Run: headless pygame with SDL's dummy video driver; simulated clock (each Clock.tick advances the game by its frame time, no real sleeping); random seed 0; keys injected as events and as key.get_pressed() state; no mouse input.
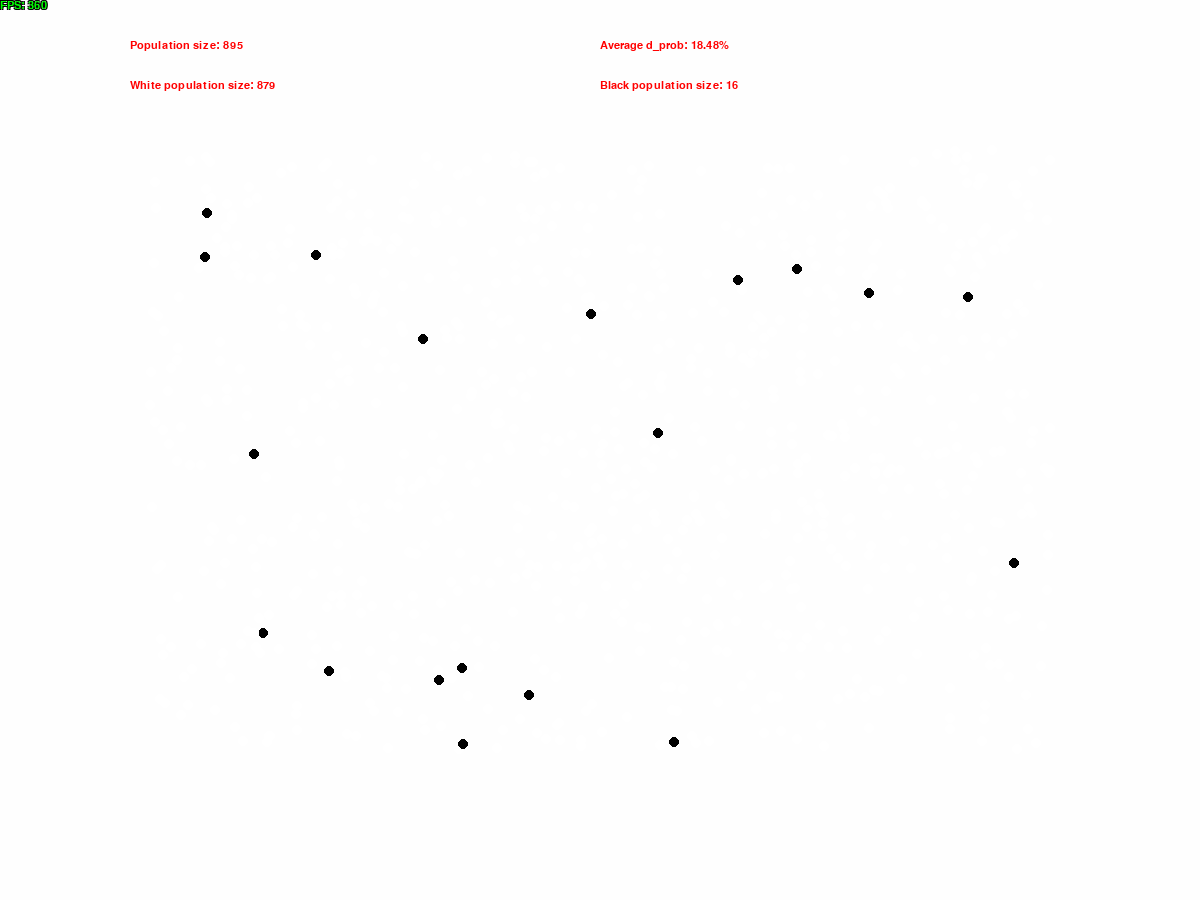
Frame 1 of 4 · flips 1–60 · no input
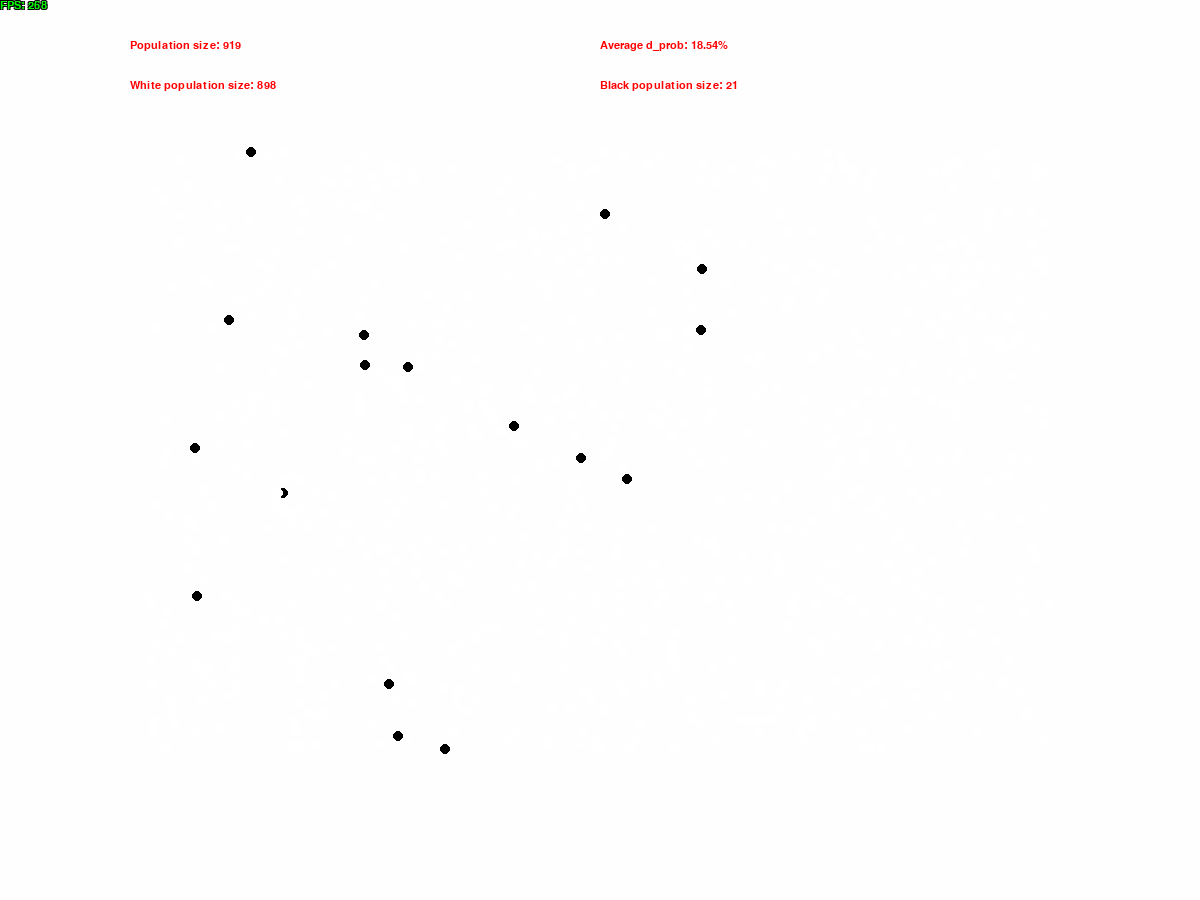
Frame 2 of 4 · flips 61–180 · tapped SPACE, RETURN · held RIGHT (→), D
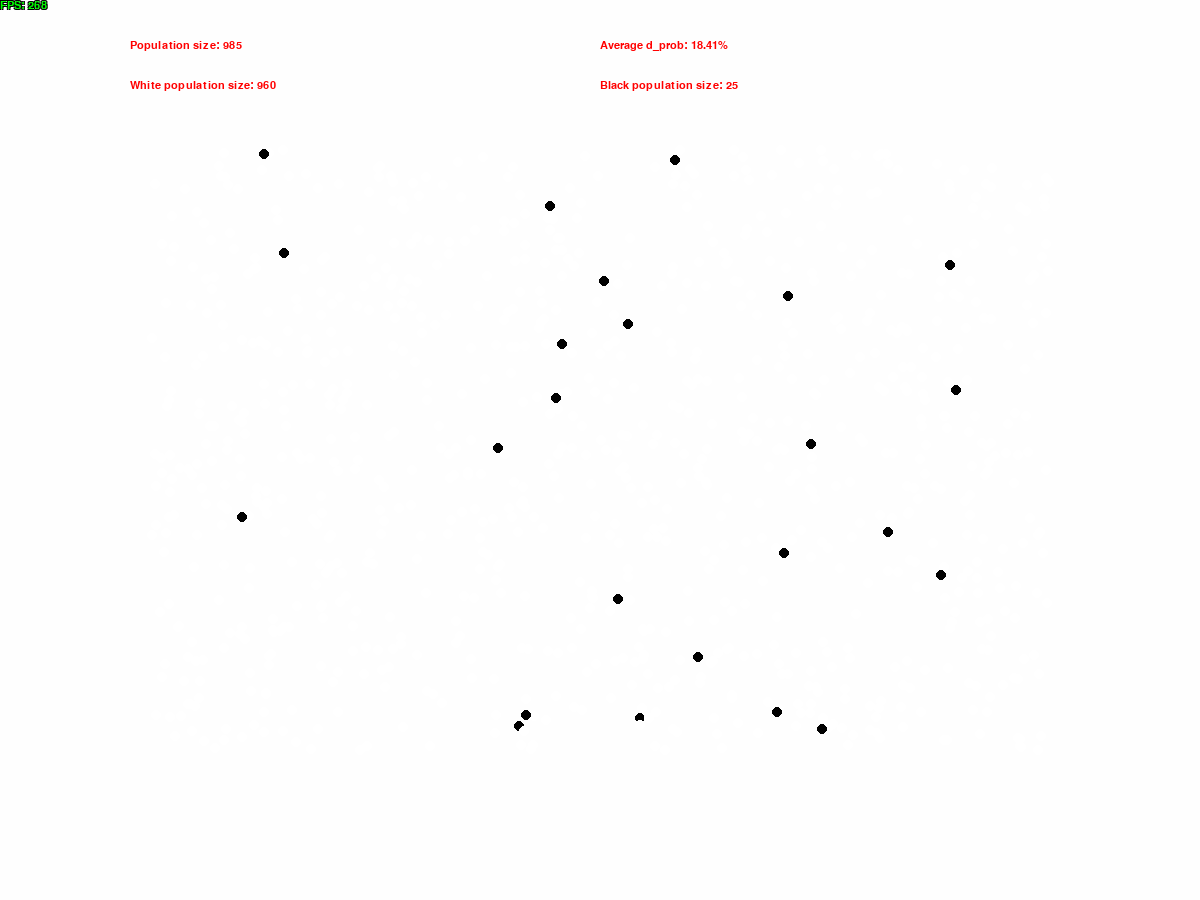
Frame 3 of 4 · flips 181–300 · held DOWN (↓), S
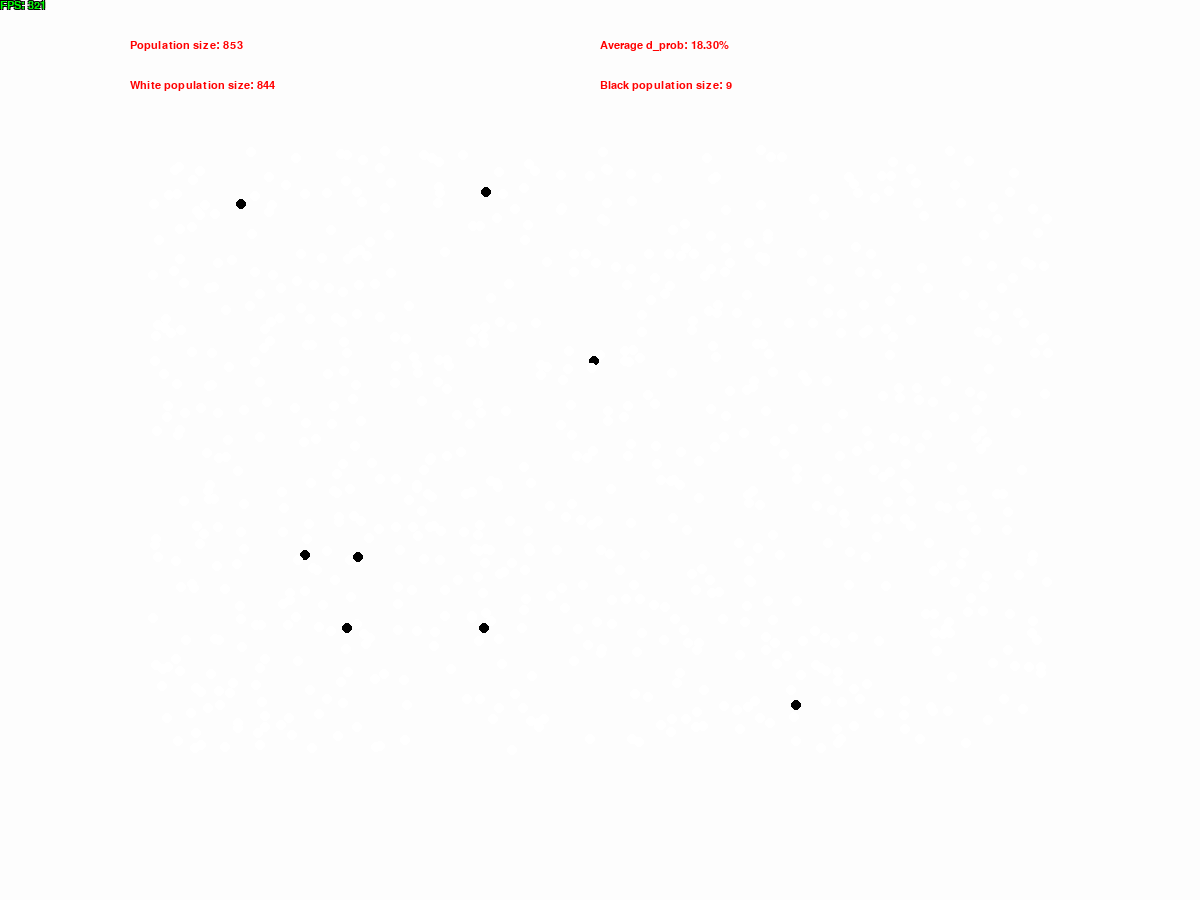
Frame 4 of 4 · flips 301–420 · held LEFT (←), A, UP (↑), W

The pygame program that drew these frames:

import math
import random
import statistics
import time
from collections import deque

import pygame
from pygame.math import Vector2
from pygame.math import Vector3

pygame.init()

WINDOW_RESOLUTION = Vector2(1200, 900)
margin = 150  # avstånd mellan området med moths och window
display = pygame.display.set_mode(WINDOW_RESOLUTION, pygame.RESIZABLE)
pygame.display.set_caption(__file__.split("\\")[-1])

run = True
time_prev = time.time()
clock = pygame.time.Clock()

# Colors
v_black = Vector3(0, 0, 0)
v_white = Vector3(255, 255, 255)
v_red = Vector3(255, 0, 0)
v_yellow = Vector3(255, 255, 0)
v_green = Vector3(0, 255, 0)
v_cyan = Vector3(0, 255, 255)
v_blue = Vector3(0, 0, 255)

# Text
pygame.font.init()
font = pygame.font.SysFont('leelawadeeuisemilight', 16)


def show_fps(delta_time, text_color=(0, 255, 0), outline_color=(0, 0, 0)):
    fps_text = font.render(f"FPS: {int(1 / delta_time)}", True, text_color)
    fps_outline = font.render(f"FPS: {int(1 / delta_time)}", True, outline_color)
    display.blit(fps_outline, (-1, -1))
    display.blit(fps_outline, (-1, 1))
    display.blit(fps_outline, (1, -1))
    display.blit(fps_outline, (1, 1))
    display.blit(fps_text, (0, 0))


angle = math.pi / 2

white_counter = 0
black_counter = 0
genotypes = ["BB", "Bw", "wB", "ww"]
genotype_to_fenotype = {genotype: v_black if "B" in genotype else v_white for genotype in genotypes}

average = deque(maxlen=200)


class PepperMoth:
    def __init__(self, radius, pos, genotype=random.choice(genotypes)):
        global white_counter
        global black_counter
        self.radius = radius
        self.pos = pos
        self.genotype = genotype
        self.color = genotype_to_fenotype[genotype]
        white_counter += bool(self.color)
        black_counter += not bool(self.color)

    def __str__(self):
        return str(self.__dict__)

    def reproduce(self, other):
        # mutations
        m_prob = 0.02
        if m_prob < random.uniform(0, 1):
            genotype = random.choice(self.genotype) + random.choice(other.genotype)
        else:
            genotype = random.choice(genotypes)
        return PepperMoth(self.radius, Vector2(random.randint(margin, int(WINDOW_RESOLUTION[0] - margin)),
                                               random.randint(margin, int(WINDOW_RESOLUTION[1] - margin))), genotype)

    def draw(self, surface):
        pygame.draw.circle(surface, self.color, self.pos, self.radius)


def make_peppermoths(n, seed=100):
    random.seed(seed)
    return [PepperMoth(5, Vector2(random.randint(margin, int(WINDOW_RESOLUTION[0] - margin)),
                                  random.randint(margin, int(WINDOW_RESOLUTION[1] - margin)))) for _ in range(n)]


peppers = make_peppermoths(100)
r_prob = 0.3


def reproduce(r_prob) -> None:
    for i in range(len(peppers)):
        if r_prob >= random.uniform(0, 1):
            peppers.append(peppers[i].reproduce(random.choice(peppers)))


def die(alpha=0.05) -> None:  # alpha är amplituden för hur mycket d_prob svänger mellan det stabila d_prob = r_prob / (1 + r_prob)
    global white_counter
    global black_counter
    i = 0
    while i < len(peppers):
        d_prob = r_prob / (1 + r_prob) - alpha + abs(peppers[i].color[0] / 255 - sin_angle) * 2 * alpha
        average.append(d_prob)
        if d_prob >= random.uniform(0, 1):
            white_counter -= bool(peppers[i].color)
            black_counter -= not bool(peppers[i].color)
            peppers.pop(i)
            continue
        i += 1


# man kan inte ha samma prob för die och reproduce. Med d_prob=r_prob=0.5 får man genomsnittligt en sekvens: * 1.5 / 2 * 1.5 / 2
# alltså minskar i genomsnitt populationen per uppdatering med faktor 3/4. För att inte få en dynamisk population kan man sätta d_prob = r_prob / (1 + r_prob)


while run:

    # Calculate dt
    time_now = time.time()
    dt = time_now - time_prev
    time_prev = time_now

    # Event loop
    for event in pygame.event.get():
        if event.type == pygame.QUIT:
            run = False

        # Resize window event
        if event.type == pygame.VIDEORESIZE:
            display = pygame.display.set_mode((event.w, event.h), pygame.RESIZABLE)
            WINDOW_RESOLUTION = Vector2(event.w, event.h)

        # Keypresses
        # if event.type == pygame.KEYDOWN:
        # if event.key == pygame.K_1:
    sin_angle = math.sin(angle) * 0.5 + 0.5
    background_color = sin_angle * v_white
    angle += 0.1 * dt
    display.fill(background_color)

    for p in peppers:
        p.draw(display)

    if len(peppers) < 1000:  # bärkraft
        reproduce(r_prob)
    die()

    display.blit(font.render(f'Average d_prob: {statistics.mean(average):.2%}', True, v_red), (600, 40))
    display.blit(font.render(f'Population size: {len(peppers)}', True, v_red), (130, 40))
    display.blit(font.render(f'White population size: {white_counter}', True, v_red), (130, 80))
    display.blit(font.render(f'Black population size: {black_counter}', True, v_red), (600, 80))

    show_fps(dt)
    pygame.display.update()
    clock.tick(10)
